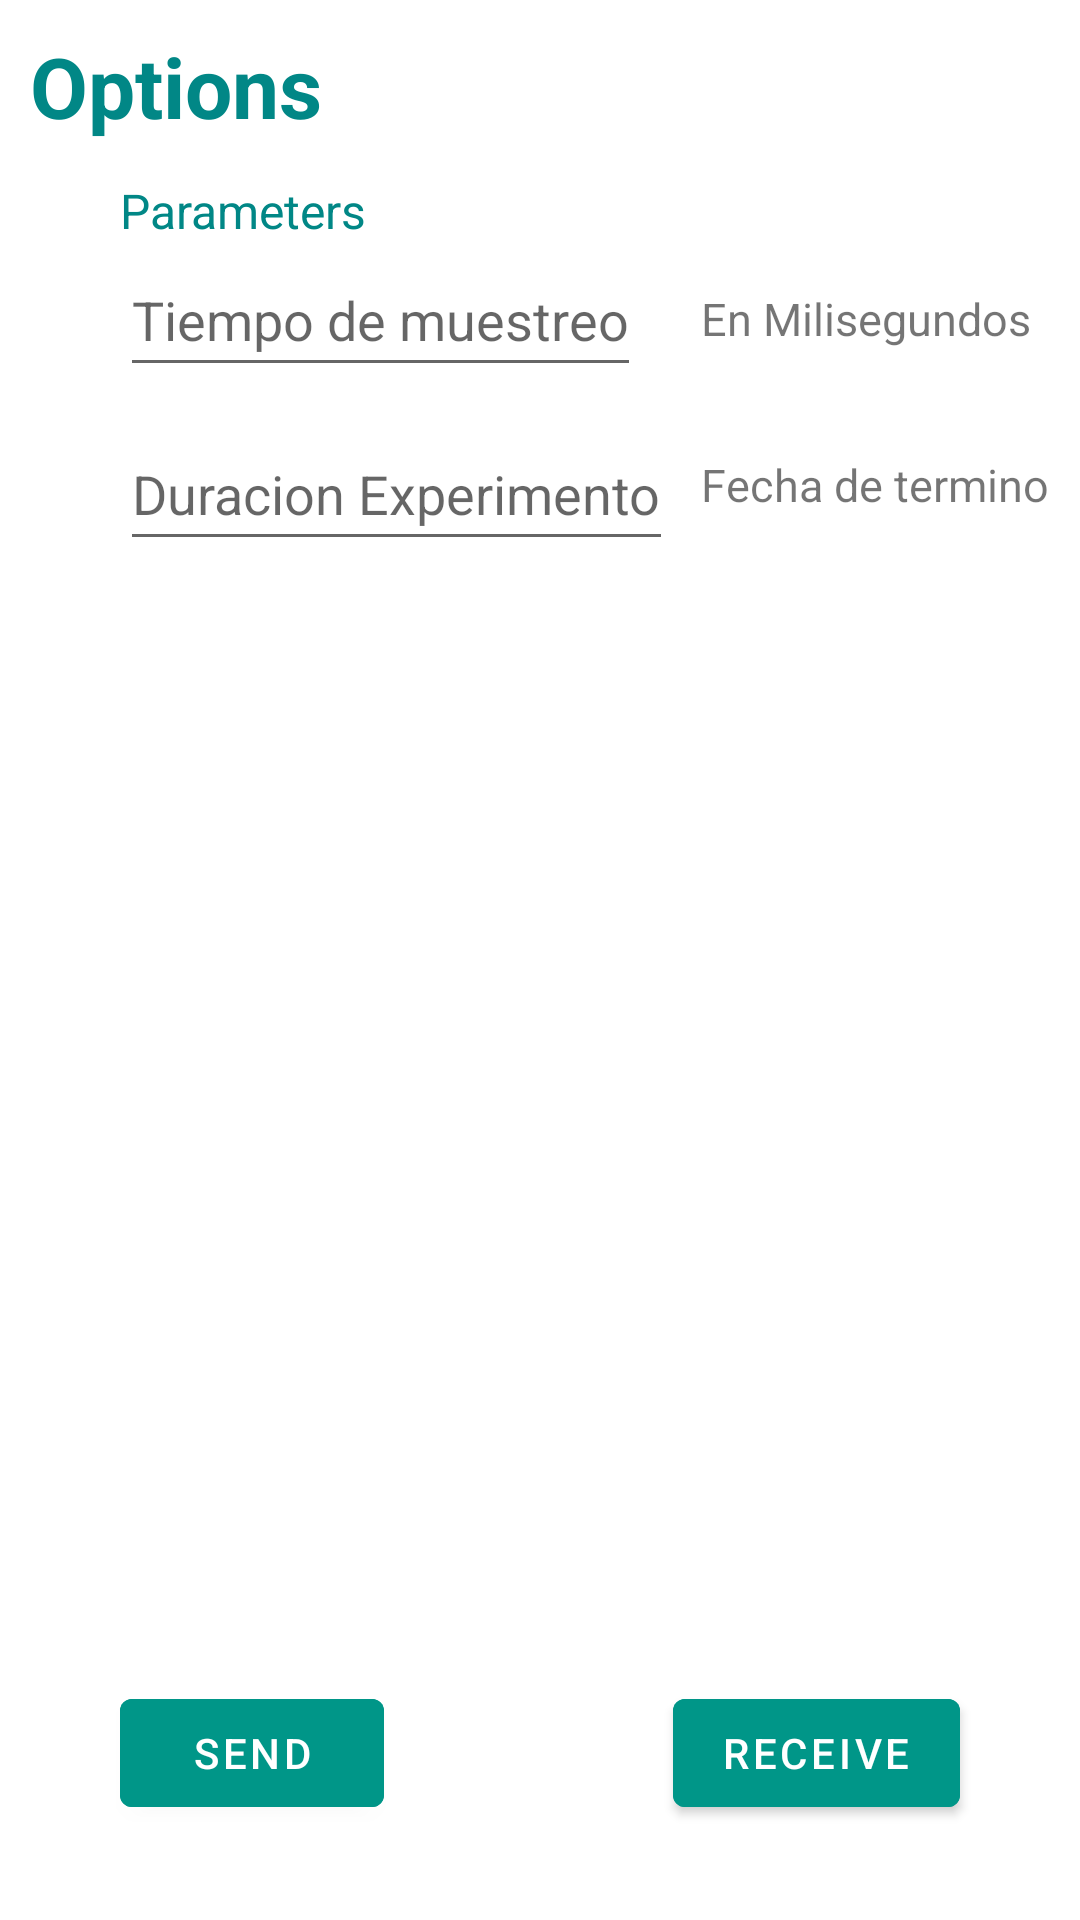

Android layout source for this screen:
<!-- AndroidManifest.xml: application theme Theme.PTController -->
<!-- res/layout/fragment_settings.xml -->
<?xml version="1.0" encoding="utf-8"?>
<RelativeLayout
    xmlns:android="http://schemas.android.com/apk/res/android"
    xmlns:tools="http://schemas.android.com/tools"
    android:layout_width="match_parent"
    android:layout_height="match_parent"
    tools:context=".SettingsFragment">


    <TextView
        android:id="@+id/textOptions"
        android:layout_width="wrap_content"
        android:layout_height="wrap_content"
        android:layout_alignParentStart="true"
        android:layout_alignParentTop="true"
        android:layout_marginStart="10dp"
        android:layout_marginLeft="10dp"
        android:layout_marginTop="10dp"
        android:text="@string/options"
        android:textColor="@color/teal_700"
        android:textSize="28sp"
        android:textStyle="bold" />
    <TextView
        android:id="@+id/textParameters"
        android:layout_width="wrap_content"
        android:layout_height="wrap_content"
        android:layout_below="@+id/textOptions"
        android:layout_alignParentStart="true"
        android:layout_alignParentEnd="true"
        android:layout_marginStart="40dp"
        android:layout_marginTop="12dp"
        android:text="@string/parameters"
        android:textColor="@color/teal_700"
        android:textSize="16sp" />

    <ScrollView
        android:layout_width="match_parent"
        android:layout_height="match_parent"
        android:overScrollMode="ifContentScrolls"
        android:id="@+id/scrollView"
        android:layout_below="@+id/textParameters"
        android:layout_marginBottom="100dp">

        <RelativeLayout
            android:layout_width="match_parent"
            android:layout_height="wrap_content"
            android:orientation="vertical" >

            <EditText
                android:id="@+id/tiempoMuestreo"
                android:layout_width="wrap_content"
                android:layout_height="wrap_content"
                android:layout_alignParentStart="true"
                android:layout_alignParentTop="true"
                android:layout_marginStart="40dp"
                android:layout_marginTop="0dp"
                android:hint="@string/tiempo_de_muestreo"
                android:inputType="number"
                android:minHeight="48dp"/>

            <TextView
                android:id="@+id/unidadMilisegundos"
                android:layout_width="wrap_content"
                android:layout_height="wrap_content"
                android:layout_alignParentTop="true"
                android:layout_marginStart="20dp"
                android:layout_marginTop="15dp"
                android:layout_toEndOf="@+id/tiempoMuestreo"
                android:text="@string/en_milisegundos"
                android:textSize="15sp" />

            <EditText
                android:id="@+id/duracionExperimento"
                android:layout_width="wrap_content"
                android:layout_height="wrap_content"
                android:layout_marginStart="40dp"
                android:layout_below="@+id/tiempoMuestreo"
                android:layout_marginTop="10dp"
                android:hint="@string/duracion_experimento"
                android:inputType="datetime"
                android:minHeight="48dp" />

            <TextView
                android:layout_width="wrap_content"
                android:layout_height="wrap_content"
                android:layout_below="@+id/unidadMilisegundos"
                android:layout_alignLeft="@+id/unidadMilisegundos"
                android:layout_marginTop="35dp"
                android:text="@string/fecha_de_termino"
                android:textSize="15sp" />

        </RelativeLayout>
    </ScrollView>



    <Button
        android:id="@+id/send"
        android:layout_width="wrap_content"
        android:layout_height="wrap_content"
        android:layout_below="@+id/scrollView"
        android:layout_marginTop="-80dp"
        android:layout_marginStart="40dp"
        android:layout_marginLeft="40dp"
        android:layout_alignParentStart="true"
        android:backgroundTint="@color/teal_500"
        android:text="@string/send"
        android:textColor="@color/white"/>

    <Button
        android:id="@+id/receive"
        android:layout_width="wrap_content"
        android:layout_height="wrap_content"
        android:text="@string/receive"
        android:layout_below="@+id/scrollView"
        android:layout_marginTop="-80dp"
        android:layout_alignParentEnd="true"
        android:layout_marginEnd="40dp"
        android:backgroundTint="@color/teal_500"
        android:textColor="@color/white"
        />



</RelativeLayout>
<!-- resources referenced by this layout -->
<resources>
  <color name="teal_500">#009688</color>
  <color name="teal_700">#FF018786</color>
  <color name="white">#FFFFFFFF</color>
  <string name="duracion_experimento">Duracion Experimento</string>
  <string name="en_milisegundos">En Milisegundos</string>
  <string name="fecha_de_termino">Fecha de termino</string>
  <string name="options">Options</string>
  <string name="parameters">Parameters</string>
  <string name="receive">Receive</string>
  <string name="send">Send</string>
  <string name="tiempo_de_muestreo">Tiempo de muestreo</string>
  <style name="Theme.PTController" parent="Theme.MaterialComponents.DayNight.DarkActionBar">
          
          <item name="colorPrimary">@color/purple_500</item>
          <item name="colorPrimaryVariant">@color/purple_700</item>
          <item name="colorOnPrimary">@color/white</item>
          
          <item name="colorSecondary">@color/teal_200</item>
          <item name="colorSecondaryVariant">@color/teal_700</item>
          <item name="colorOnSecondary">@color/black</item>
          
          <item name="android:statusBarColor">?attr/colorPrimaryVariant</item>
          
      </style>
  <color name="purple_500">#FF6200EE</color>
  <color name="purple_700">#FF3700B3</color>
  <color name="teal_200">#FF03DAC5</color>
  <color name="black">#FF000000</color>
</resources>
